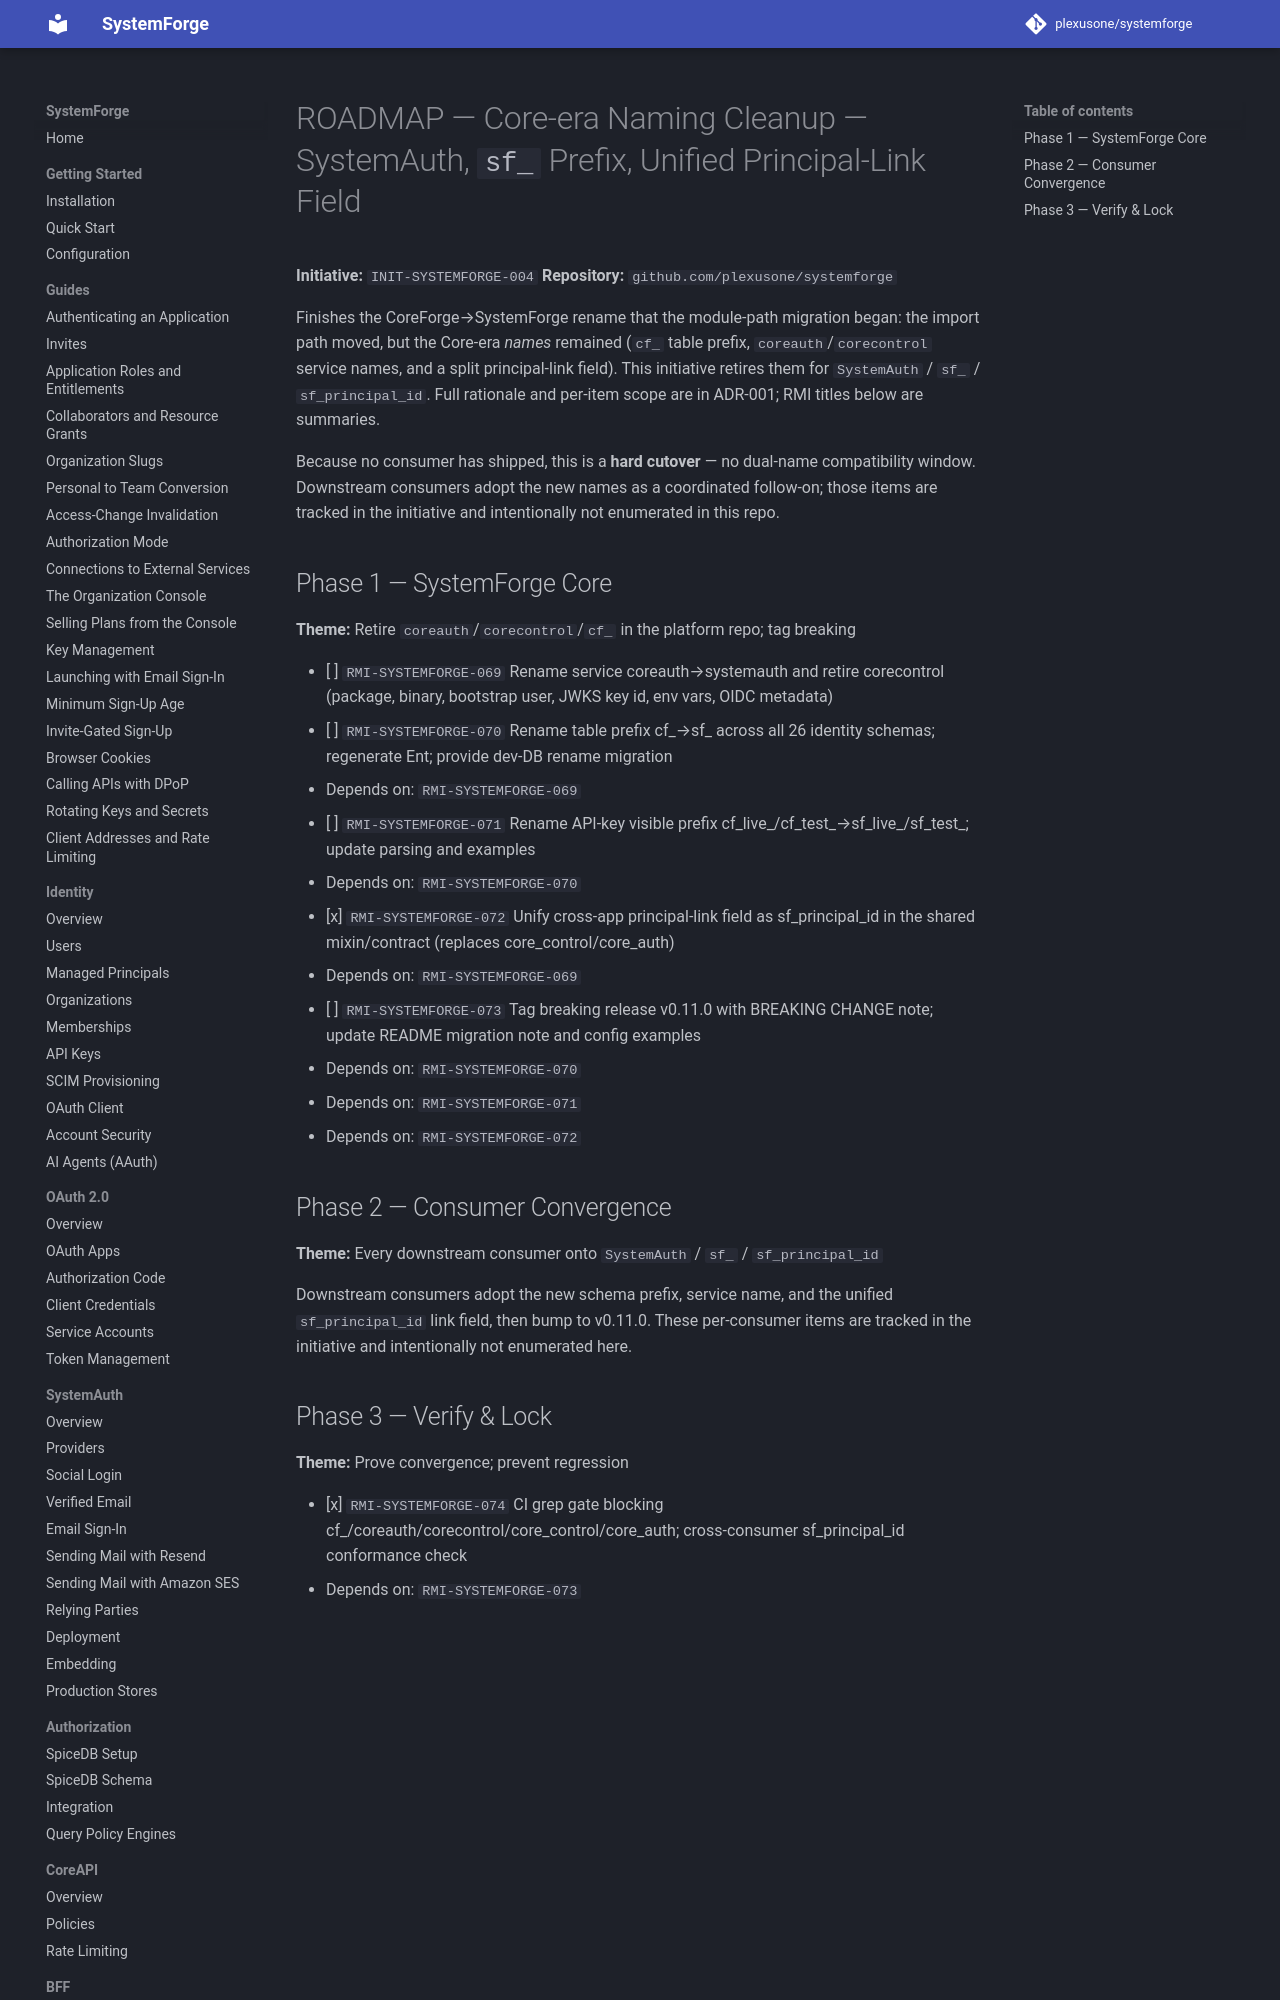

repository: plexusone/systemforge · page: specs/initiatives/INIT-SYSTEMFORGE-004/ROADMAP/index.html · generator: mkdocs

# ROADMAP — Core-era Naming Cleanup — SystemAuth, `sf_` Prefix, Unified Principal-Link Field

**Initiative:** `INIT-SYSTEMFORGE-004`
**Repository:** `github.com/plexusone/systemforge`

Finishes the CoreForge→SystemForge rename that the module-path migration began:
the import path moved, but the Core-era *names* remained (`cf_` table prefix,
`coreauth`/`corecontrol` service names, and a split principal-link field). This
initiative retires them for `SystemAuth` / `sf_` / `sf_principal_id`. Full
rationale and per-item scope are in ADR-001; RMI titles below are summaries.

Because no consumer has shipped, this is a **hard cutover** — no dual-name
compatibility window. Downstream consumers adopt the new names as a coordinated
follow-on; those items are tracked in the initiative and intentionally not
enumerated in this repo.
